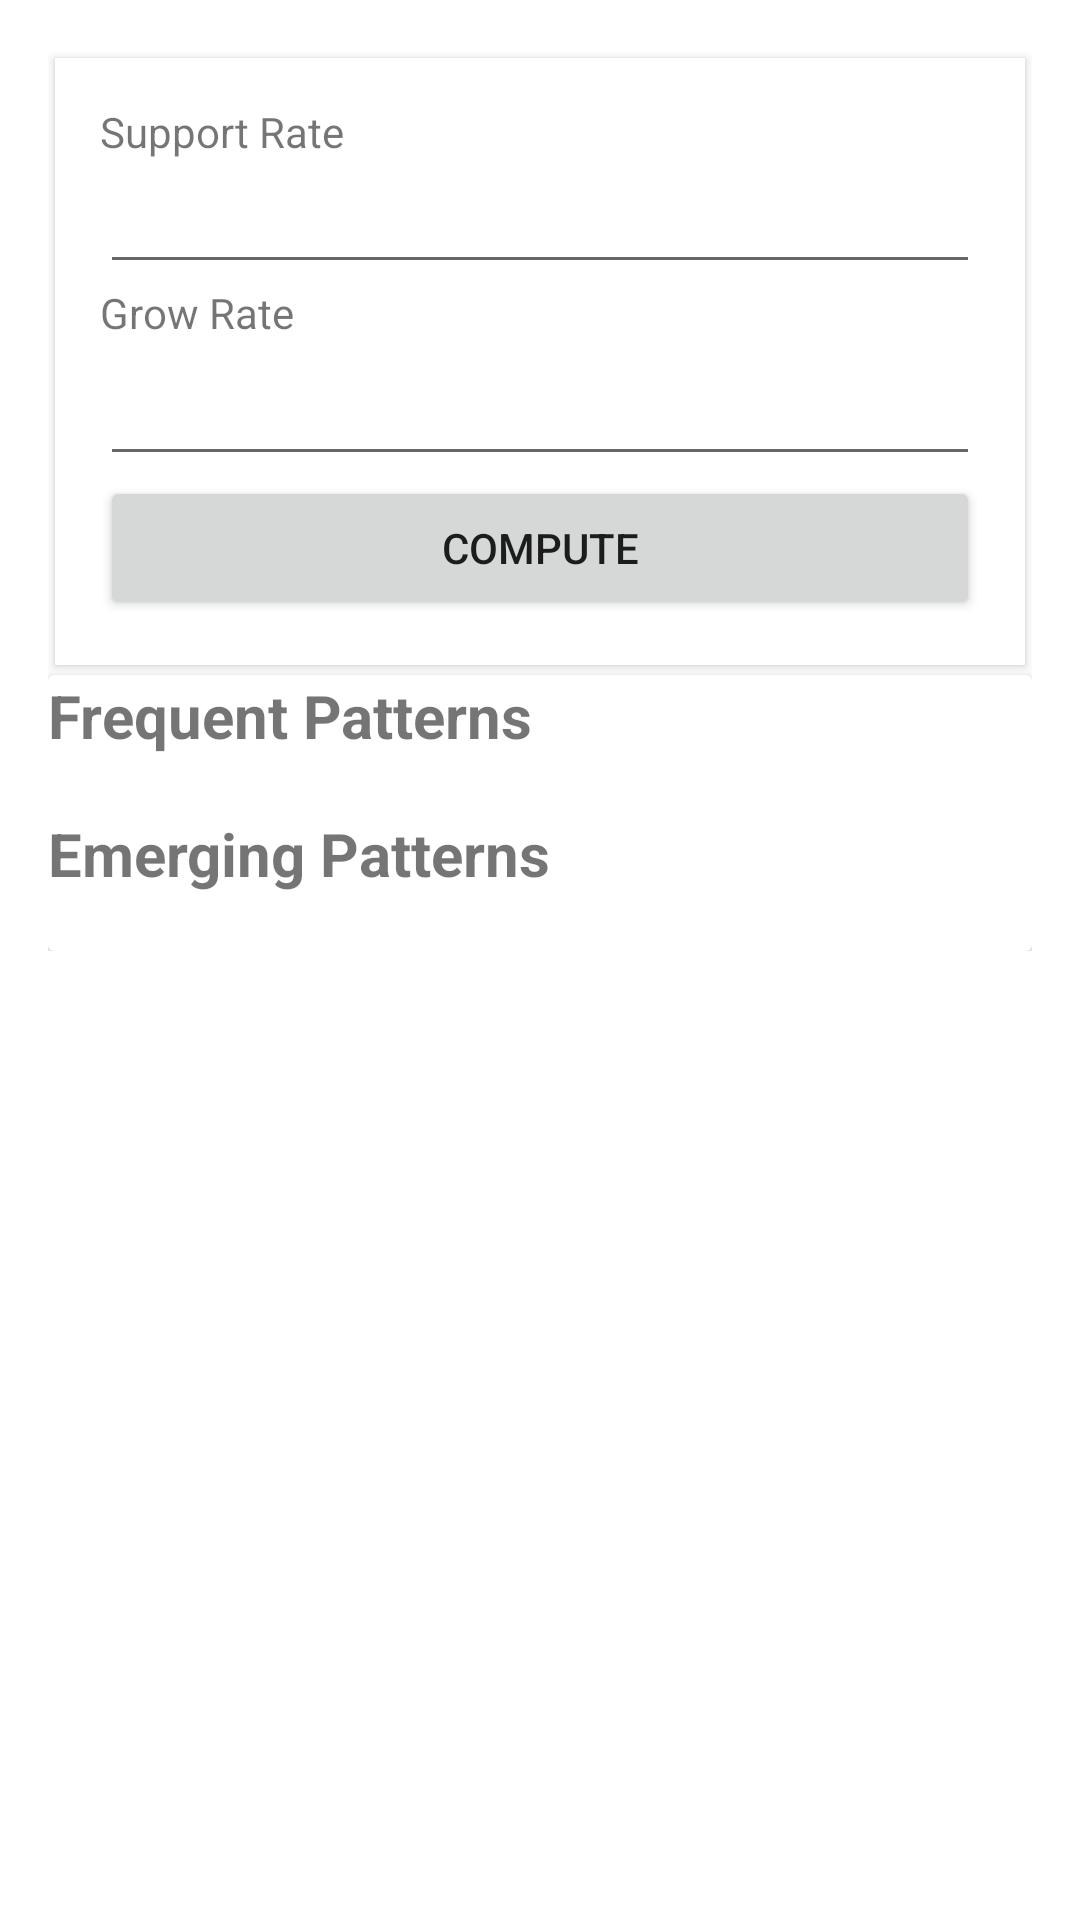

Here is an Android app screen rendered from its layout file. Give the layout XML and the strings, colors and styles it references.
<!-- AndroidManifest.xml: application theme Theme.BasketMarketAnalysis -->
<!-- res/layout/activity_analysis.xml -->
<?xml version="1.0" encoding="utf-8"?>
<androidx.coordinatorlayout.widget.CoordinatorLayout

    xmlns:android="http://schemas.android.com/apk/res/android"
    xmlns:app="http://schemas.android.com/apk/res-auto"
    xmlns:tools="http://schemas.android.com/tools"
    android:layout_width="match_parent"
    android:layout_height="match_parent"
    android:elevation="2dp"
    tools:context=".ui.AnalysisActivity">

    <ScrollView
        android:layout_width="match_parent"
        android:layout_height="match_parent">

        <LinearLayout
            android:layout_width="match_parent"
            android:layout_height="wrap_content"
            android:orientation="vertical"
            android:padding="@dimen/padding_medium_large">

            <androidx.cardview.widget.CardView
                android:layout_width="match_parent"
                android:layout_height="match_parent"
                app:cardBackgroundColor="@android:color/white"
                app:cardCornerRadius="0.2dp"
                app:cardElevation="2dp"
                app:cardPreventCornerOverlap="true"
                app:cardUseCompatPadding="true">

                <LinearLayout
                    android:layout_width="match_parent"
                    android:layout_height="match_parent"
                    android:fadingEdge="horizontal"
                    android:orientation="vertical"
                    android:padding="@dimen/padding_large">

                    <TextView
                        android:id="@+id/supportRateTextView"
                        android:layout_width="match_parent"
                        android:layout_height="wrap_content"
                        android:text="@string/support_rate" />

                    <EditText
                        android:id="@+id/supportRateEditNumber"
                        android:layout_width="match_parent"
                        android:layout_height="wrap_content"
                        android:ems="10"
                        android:inputType="numberDecimal" />

                    <TextView
                        android:id="@+id/growRateTextView"
                        android:layout_width="match_parent"
                        android:layout_height="wrap_content"
                        android:text="@string/grow_rate" />

                    <EditText
                        android:id="@+id/growRateEditNumber"
                        android:layout_width="match_parent"
                        android:layout_height="45dp"
                        android:ems="10"
                        android:inputType="numberDecimal" />

                    <Button
                        android:id="@+id/computeButton"
                        android:layout_width="match_parent"
                        android:layout_height="wrap_content"
                        android:text="@string/compute" />

                </LinearLayout>

            </androidx.cardview.widget.CardView>

            <androidx.cardview.widget.CardView
                android:layout_width="match_parent"
                android:layout_height="match_parent">

                <LinearLayout
                    android:layout_width="match_parent"
                    android:layout_height="match_parent"
                    android:orientation="vertical">

                    <TextView
                        android:id="@+id/textView3"
                        android:layout_width="match_parent"
                        android:layout_height="wrap_content"
                        android:text="@string/frequent_patterns"
                        android:textSize="20sp"
                        android:textStyle="bold" />

                    <TextView
                        android:id="@+id/frequent_pattern_view"
                        android:layout_width="match_parent"
                        android:layout_height="wrap_content" />

                    <TextView
                        android:id="@+id/textView5"
                        android:layout_width="match_parent"
                        android:layout_height="wrap_content"
                        android:text="@string/emerging_patterns"
                        android:textSize="20sp"
                        android:textStyle="bold" />

                    <TextView
                        android:id="@+id/emerging_pattern_view"
                        android:layout_width="match_parent"
                        android:layout_height="wrap_content" />
                </LinearLayout>
            </androidx.cardview.widget.CardView>
        </LinearLayout>
    </ScrollView>


</androidx.coordinatorlayout.widget.CoordinatorLayout>
<!-- resources referenced by this layout -->
<resources>
  <dimen name="padding_large">15dip</dimen>
  <dimen name="padding_medium_large">16dip</dimen>
  <string name="compute">Compute</string>
  <string name="emerging_patterns">Emerging Patterns</string>
  <string name="frequent_patterns">Frequent Patterns</string>
  <string name="grow_rate">Grow Rate</string>
  <string name="support_rate">Support Rate</string>
  <style name="Theme.BasketMarketAnalysis" parent="Theme.MaterialComponents.DayNight.DarkActionBar">
          
          <item name="colorPrimary">@color/purple_500</item>
          <item name="colorPrimaryVariant">@color/purple_700</item>
          <item name="colorOnPrimary">@color/white</item>
          
          <item name="colorSecondary">@color/teal_200</item>
          <item name="colorSecondaryVariant">@color/teal_700</item>
          <item name="colorOnSecondary">@color/black</item>
          
          <item name="android:statusBarColor" tools:targetApi="l">?attr/colorPrimaryVariant</item>
          
      </style>
  <!-- not gathered from this repository: default colours our renderer supplied (Android Studio template values) -->
  <color name="purple_500">#FF6200EE</color>
  <color name="purple_700">#FF3700B3</color>
  <color name="teal_200">#FF03DAC5</color>
  <color name="teal_700">#FF018786</color>
  <color name="black">#FF000000</color>
  <color name="white">#FFFFFFFF</color>
</resources>
